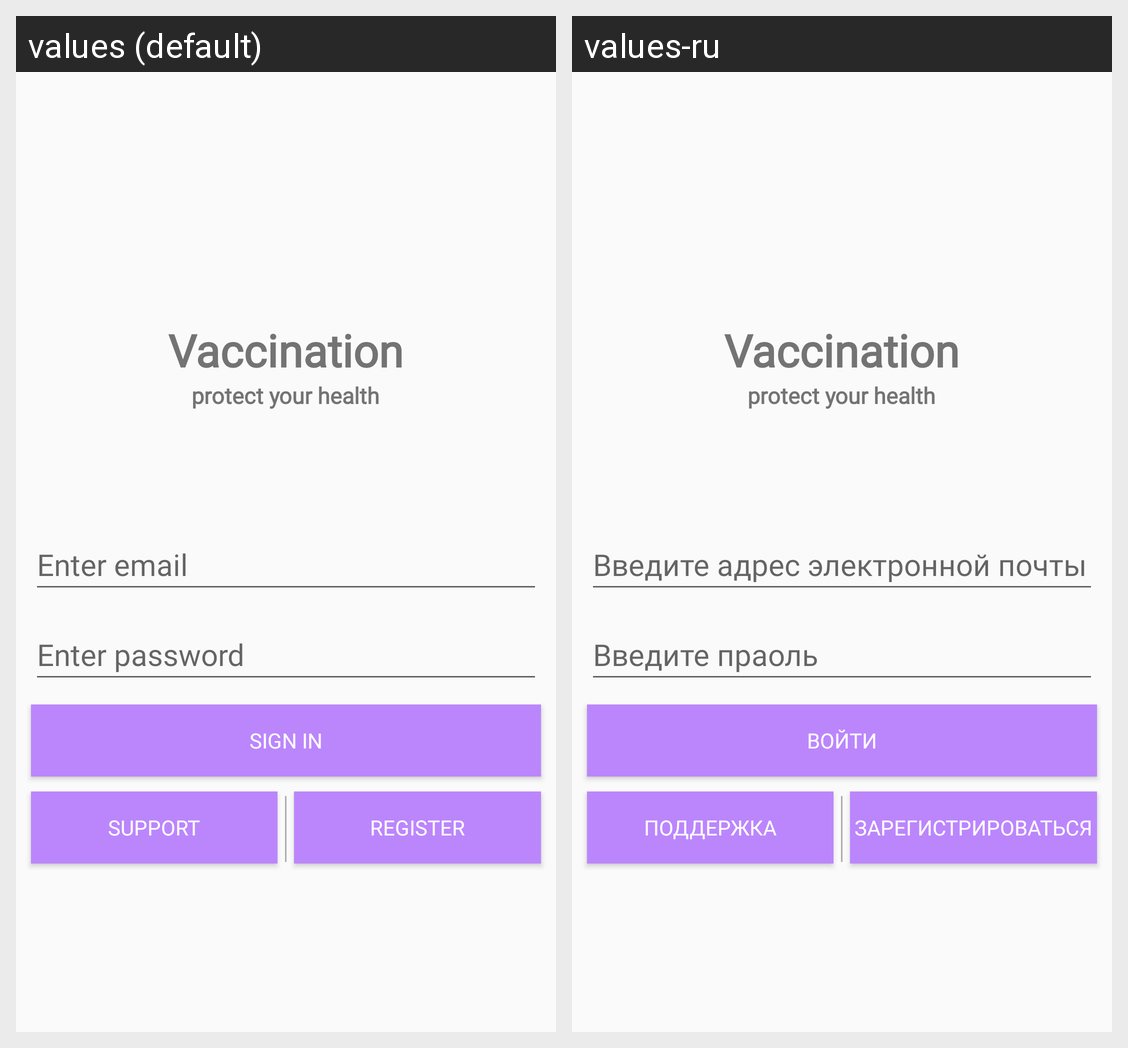

Locale-by-locale string values for the Android screen shown in this grid:
Android screen res/layout/activity_authorization.xml rendered under 2 locales, left to right: values (default), values-ru. Device: Nexus 5 (rendered at 1080×1920; each locale shown at half size, 540×960, under a caption strip naming it); theme Theme.MyApplication.
Strings drawn on this screen, with the default value and each locale's value (text and hints the layout hard-codes, and strings that could not be matched under every locale, appear in the picture but are not listed):

enter_email_label
  values: Enter email
  values-ru: Введите адрес электронной почты

enter_password_label
  values: Enter password
  values-ru: Введите праоль

register_label
  values: Register
  values-ru: Зарегистрироваться

contact_support_label
  values: Support
  values-ru: Поддержка

sign_in_label
  values: Sign in
  values-ru: Войти

app_name
  values: Vaccination
  values-ru: Vaccination  [not translated; the default value is used]

protect_your_health
  values: protect your health
  values-ru: protect your health  [not translated; the default value is used]
